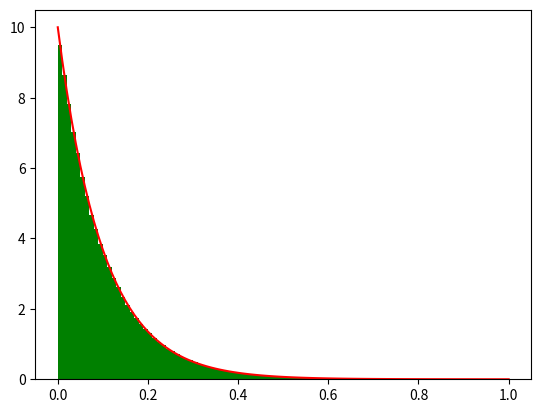

Recreate this plot in Python.
# EXPONENTIAL DISTRIBUTION
# PARAMETERS
lam = 0.1
N = [2 ** n for n in [6, 8, 10, 12, 14, 16, 18, 20]]

import numpy as np
from math import *
import matplotlib.pyplot as plt


if __name__ == "__main__":
    # initialize RV generator
    Obj = np.random.RandomState()
    # in order to have the same sequence (otherwise, every time sequence is different)
    Obj.seed(92823)


    # coefficient
    Z = 1.0 / lam
    # theoretical mean m = E[X] using only bounds
    M = lam
    # theoretical variance Sigma^2 = E[(X-M)^2] using only bounds
    Sigma2 = lam*lam
    # print them
    print('Theoretical values:')
    print('M = E[X] = %8.4f, Sigma^2 = E[(X-M)^2] = %8.4f' % (M, Sigma2))

    print('Values obtained from generated data:')
    print("%9s    %8s %10s -- %8s   %8s -- %s " % ("N", "E[X]", "E[(X-m)^2]", "|M-E[X]|", "MC-err", "Op"))

    for n in N:
        # generating an array of uniform RVs
        array = Obj.uniform(low=0.0, high=1.0, size=n)
        for k in range(array.size):
            array[k] = (-lam) * np.log(1 - array[k])
        # we now have generated array of uniform RV
        m = np.mean(array)
        sigma2 = np.mean((array - m) * (array - m))
        err = sqrt(sigma2 / n)
        Op = (abs(m - M) < 2.0 * err)
        print("%9d    %8.4f %10.4f -- %8.2e   %8.2e -- %s " % (n, m, sigma2, abs(m - M), err, Op))

    Dx = .01
    x = np.arange(0, 1 + Dx, Dx)
    y = Z * np.exp(-x/lam)

    dx = np.arange(0, 1 + Dx, Dx)

    plt.hist(array, density=True, facecolor='g', bins=dx)
    plt.plot(x, y, color='r')
    plt.show()
